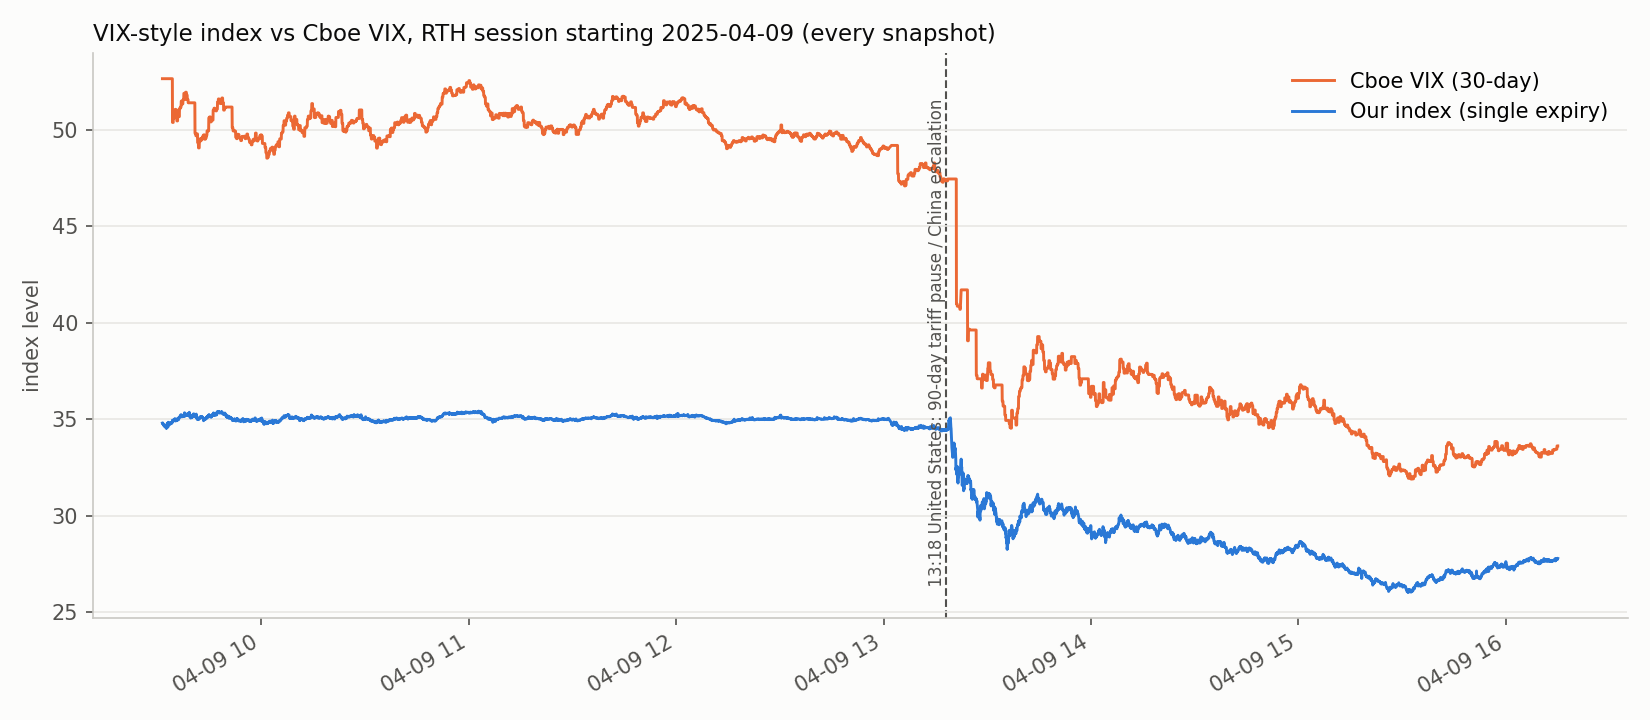

Source data for this figure (header and first rows):
time, our_index, real_vix, forward, T
2025-04-09 09:31:21.769198, 34.81, 52.66, 4982, 0.1014
2025-04-09 09:31:24.779582, 34.81, 52.66, 4978, 0.1014
2025-04-09 09:31:27.782106, 34.76, 52.66, 4983, 0.1014
2025-04-09 09:31:30.830232, 34.75, 52.66, 4983, 0.1014
2025-04-09 09:31:33.872407, 34.77, 52.66, 4983, 0.1014
2025-04-09 09:31:36.918341, 34.75, 52.66, 4983, 0.1014
2025-04-09 09:31:39.925479, 34.74, 52.66, 4984, 0.1014
2025-04-09 09:31:42.946516, 34.71, 52.66, 4989, 0.1014
2025-04-09 09:31:45.957285, 34.69, 52.66, 4993, 0.1014
2025-04-09 09:31:48.966601, 34.67, 52.66, 4991, 0.1014
2025-04-09 09:31:51.986841, 34.65, 52.66, 4992, 0.1014
2025-04-09 09:31:54.988424, 34.66, 52.66, 4992, 0.1014
2025-04-09 09:31:57.998298, 34.69, 52.66, 4988, 0.1014
2025-04-09 09:32:01.013188, 34.69, 52.66, 4989, 0.1014
2025-04-09 09:32:04.014264, 34.64, 52.66, 4992, 0.1014
2025-04-09 09:32:07.024599, 34.63, 52.66, 4994, 0.1014
2025-04-09 09:32:10.075135, 34.63, 52.66, 4994, 0.1014
2025-04-09 09:32:13.080284, 34.62, 52.66, 4995, 0.1014
2025-04-09 09:32:16.082825, 34.6, 52.66, 4996, 0.1014
2025-04-09 09:32:19.084868, 34.6, 52.66, 4997, 0.1014
2025-04-09 09:32:22.132367, 34.58, 52.66, 4999, 0.1014
2025-04-09 09:32:25.168696, 34.55, 52.66, 4999, 0.1014
2025-04-09 09:32:28.217264, 34.54, 52.66, 5001, 0.1014
2025-04-09 09:32:31.258712, 34.67, 52.66, 5001, 0.1014
2025-04-09 09:32:34.260413, 34.55, 52.66, 5000, 0.1014
2025-04-09 09:32:37.306644, 34.59, 52.66, 4997, 0.1014
2025-04-09 09:32:40.306140, 34.64, 52.66, 4995, 0.1014
2025-04-09 09:32:43.307177, 34.77, 52.66, 4992, 0.1014
2025-04-09 09:32:46.355383, 34.65, 52.66, 4996, 0.1014
2025-04-09 09:32:49.402312, 34.59, 52.66, 5001, 0.1014
2025-04-09 09:32:52.452170, 34.6, 52.66, 5001, 0.1014
2025-04-09 09:32:55.499494, 34.61, 52.66, 5000, 0.1014
2025-04-09 09:32:58.547436, 34.61, 52.66, 5002, 0.1014
2025-04-09 09:33:01.547900, 34.85, 52.66, 4998, 0.1014
2025-04-09 09:33:04.548835, 34.68, 52.66, 4998, 0.1014
2025-04-09 09:33:07.551073, 34.76, 52.66, 4990, 0.1014
2025-04-09 09:33:10.559928, 34.72, 52.66, 4994, 0.1014
2025-04-09 09:33:13.606578, 34.73, 52.66, 4990, 0.1014
2025-04-09 09:33:16.607194, 34.79, 52.66, 4996, 0.1014
2025-04-09 09:33:19.609746, 34.76, 52.66, 4996, 0.1014
2025-04-09 09:33:22.616469, 34.77, 52.66, 4996, 0.1014
2025-04-09 09:33:25.621024, 34.73, 52.66, 4999, 0.1014
2025-04-09 09:33:28.629065, 34.77, 52.66, 4997, 0.1014
2025-04-09 09:33:31.639637, 34.79, 52.66, 4995, 0.1014
2025-04-09 09:33:34.644720, 34.79, 52.66, 4995, 0.1014
2025-04-09 09:33:37.651047, 34.83, 52.66, 4993, 0.1014
2025-04-09 09:33:40.701171, 34.77, 52.66, 4999, 0.1014
2025-04-09 09:33:43.710498, 34.78, 52.66, 5001, 0.1014
2025-04-09 09:33:46.715419, 34.8, 52.66, 5001, 0.1014
2025-04-09 09:33:49.764022, 34.77, 52.66, 5002, 0.1014
2025-04-09 09:33:52.781725, 34.79, 52.66, 5003, 0.1014
2025-04-09 09:33:55.830157, 34.82, 52.66, 5002, 0.1014
2025-04-09 09:33:58.872228, 34.82, 52.66, 5001, 0.1014
2025-04-09 09:34:01.910472, 34.8, 52.66, 4999, 0.1014
2025-04-09 09:34:04.913829, 34.84, 52.66, 4999, 0.1014
2025-04-09 09:34:07.915208, 34.84, 52.66, 4998, 0.1014
2025-04-09 09:34:10.918357, 34.86, 52.66, 4998, 0.1014
2025-04-09 09:34:13.930096, 34.84, 52.66, 4997, 0.1014
2025-04-09 09:34:16.943080, 34.95, 50.39, 4992, 0.1014
2025-04-09 09:34:19.950737, 34.92, 50.39, 4991, 0.1014
... 7,846 more rows
